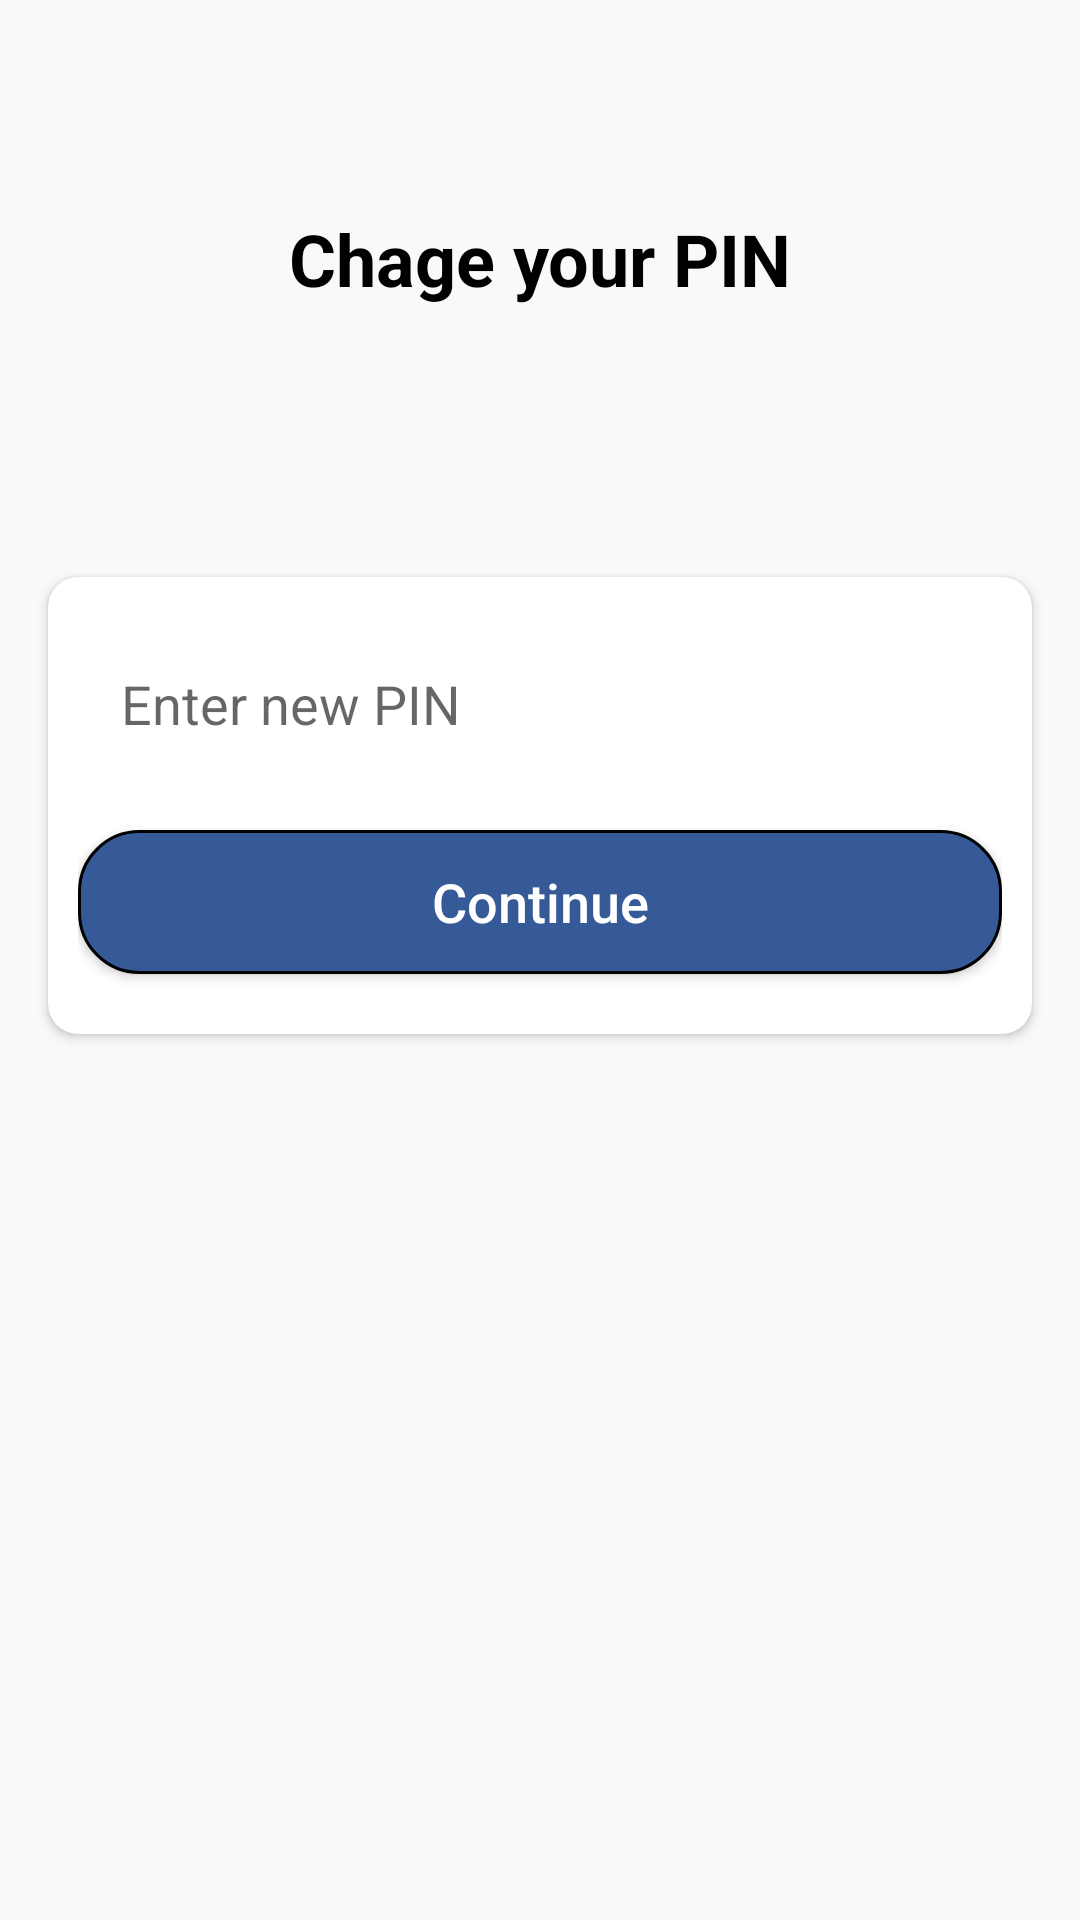

Layout XML and referenced resources for this Android screen:
<!-- AndroidManifest.xml: application theme Theme.FingerprintAtm -->
<!-- res/layout/activity_pin_change.xml -->
<?xml version="1.0" encoding="utf-8"?>
<androidx.constraintlayout.widget.ConstraintLayout xmlns:android="http://schemas.android.com/apk/res/android"
    xmlns:app="http://schemas.android.com/apk/res-auto"
    xmlns:tools="http://schemas.android.com/tools"
    android:layout_width="match_parent"
    android:layout_height="match_parent"
    android:background="#F9F9F9"
    tools:context=".PinChangeActivity">

    <TextView
        android:id="@+id/textView6"
        android:layout_width="wrap_content"
        android:layout_height="wrap_content"
        android:layout_marginTop="70dp"
        android:text="Chage your PIN"
        android:textColor="@color/black"
        android:textSize="24sp"
        android:textStyle="bold"
        app:layout_constraintEnd_toEndOf="parent"
        app:layout_constraintStart_toStartOf="parent"
        app:layout_constraintTop_toTopOf="parent" />

    <androidx.cardview.widget.CardView
        android:layout_width="match_parent"
        android:layout_height="wrap_content"
        android:layout_marginStart="16dp"
        android:layout_marginTop="90dp"
        android:layout_marginEnd="16dp"
        android:padding="10dp"
        app:cardCornerRadius="10dp"
        app:layout_constraintEnd_toEndOf="parent"
        app:layout_constraintStart_toStartOf="parent"
        app:layout_constraintTop_toBottomOf="@+id/textView6">

        <LinearLayout
            android:layout_width="match_parent"
            android:layout_height="match_parent"
            android:layout_margin="10dp"
            android:orientation="vertical">

            <EditText
                android:id="@+id/newPin"
                android:layout_width="match_parent"
                android:layout_height="wrap_content"
                android:layout_marginTop="10dp"
                android:layout_marginBottom="10dp"
                android:background="@drawable/textbox_outline"
                android:ems="10"
                android:hint=" Enter new PIN"
                android:inputType="textPassword"
                android:padding="10dp" />

            <androidx.appcompat.widget.AppCompatButton
                android:id="@+id/changePinBtn"
                android:layout_width="match_parent"
                android:layout_height="wrap_content"
                android:background="@drawable/btn"
                android:textColor="@color/white"
                android:textSize="18sp"
                android:textAllCaps="false"
                android:layout_marginTop="10dp"
                android:layout_marginBottom="10dp"
                android:text="Continue" />
        </LinearLayout>
    </androidx.cardview.widget.CardView>
</androidx.constraintlayout.widget.ConstraintLayout>
<!-- resources referenced by this layout -->
<resources>
  <!-- drawable btn (drawable-v24) -->
  <?xml version="1.0" encoding="utf-8"?>
  <selector xmlns:android="http://schemas.android.com/apk/res/android">
  <item>
      <shape android:shape="rectangle">
          <solid android:color="#365998">
  
          </solid>
          <stroke android:width="1dp"/>
          <corners android:radius="20dp"/>
      </shape>
  </item>
  </selector>
  <style name="Theme.FingerprintAtm" parent="Theme.MaterialComponents.DayNight.DarkActionBar">
          
          <item name="colorPrimary">@color/purple_500</item>
          <item name="colorPrimaryVariant">@color/purple_700</item>
          <item name="colorOnPrimary">@color/white</item>
          
          <item name="colorSecondary">@color/teal_200</item>
          <item name="colorSecondaryVariant">@color/teal_700</item>
          <item name="colorOnSecondary">@color/black</item>
          
          <item name="android:statusBarColor" tools:targetApi="l">?attr/colorPrimaryVariant</item>
          
      </style>
  <!-- not gathered from this repository: default colours our renderer supplied (Android Studio template values) -->
  <color name="purple_500">#FF6200EE</color>
  <color name="purple_700">#FF3700B3</color>
  <color name="teal_200">#FF03DAC5</color>
  <color name="teal_700">#FF018786</color>
  <color name="black">#FF000000</color>
  <color name="white">#FFFFFFFF</color>
</resources>
